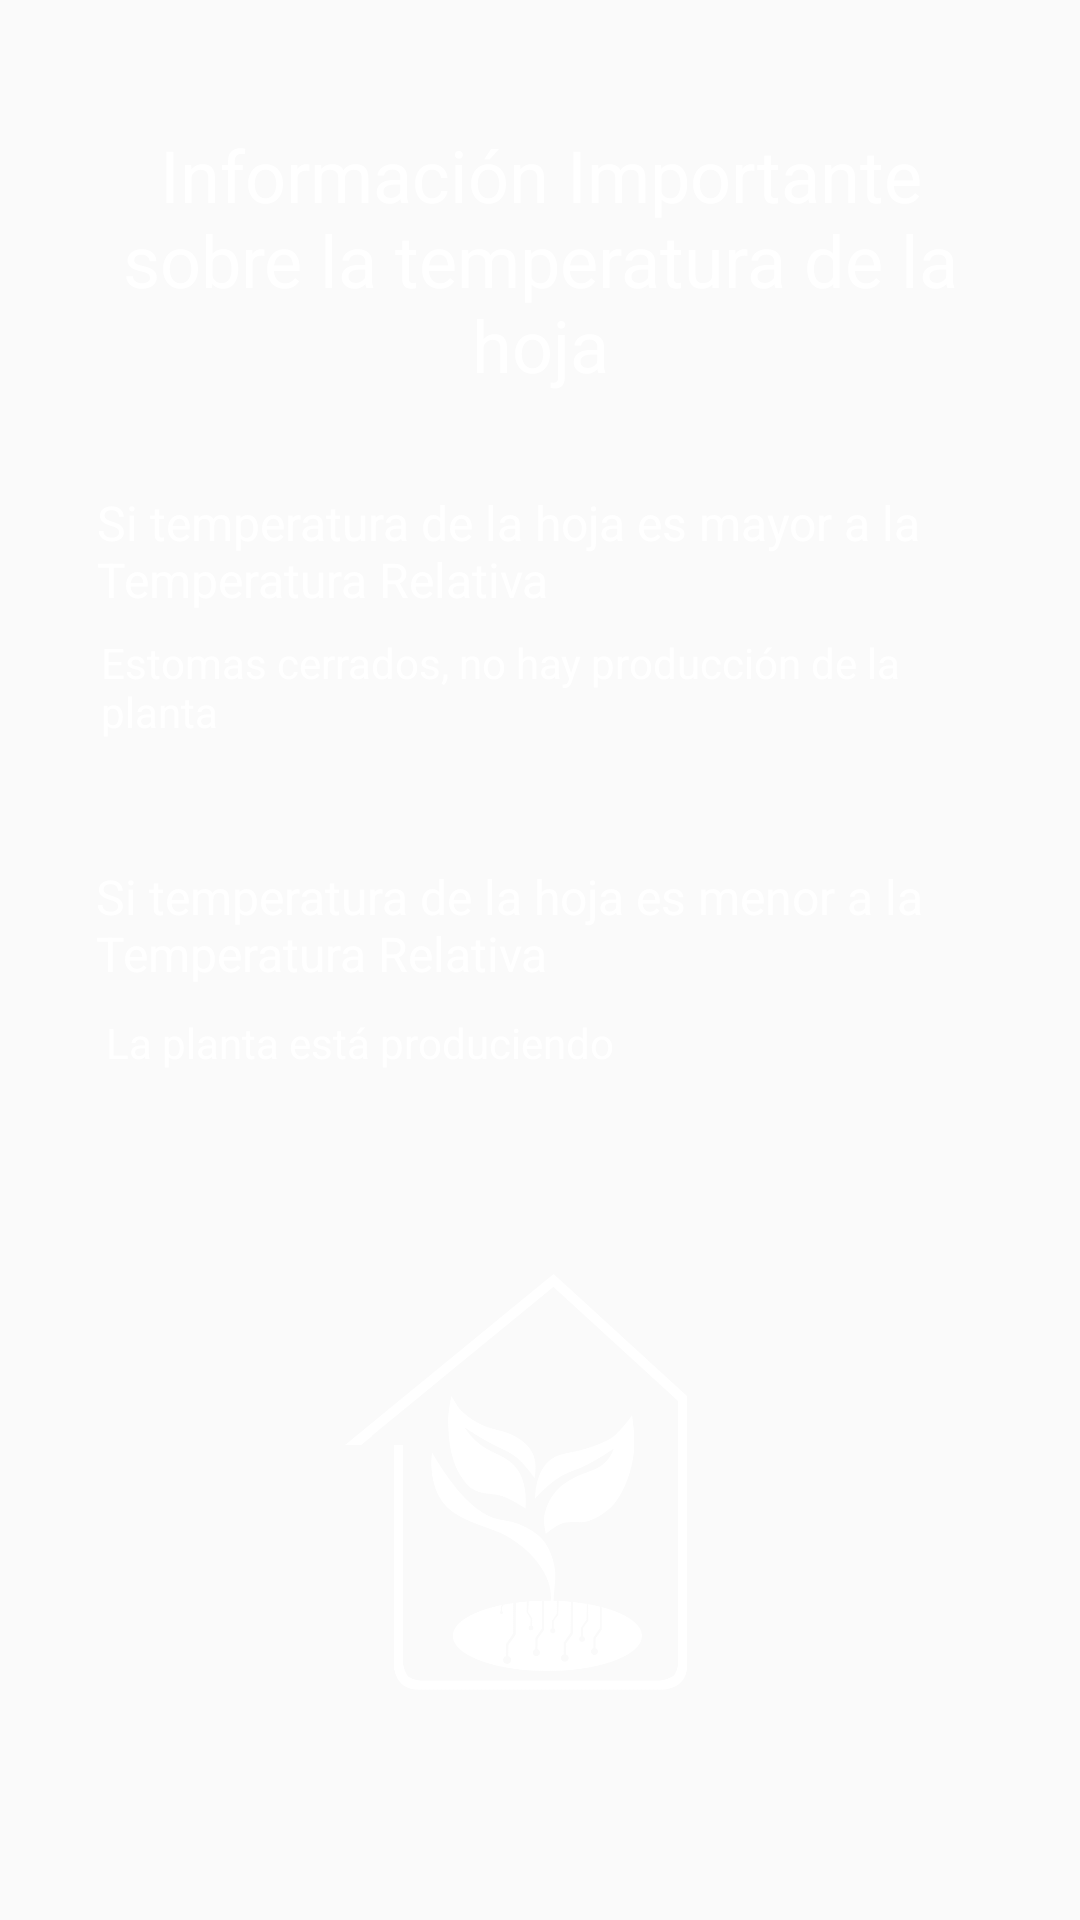

Layout XML and referenced resources for this Android screen:
<!-- AndroidManifest.xml: application theme Theme.SmartGreenhouse -->
<!-- res/layout/activity_informaciontemphoja.xml -->
<?xml version="1.0" encoding="utf-8"?>
<androidx.constraintlayout.widget.ConstraintLayout xmlns:android="http://schemas.android.com/apk/res/android"
    xmlns:app="http://schemas.android.com/apk/res-auto"
    xmlns:tools="http://schemas.android.com/tools"
    android:layout_width="match_parent"
    android:layout_height="match_parent"
    android:background="@drawable/ingreso"
    tools:context=".Informaciontemphoja">

    <TextView
        android:id="@+id/textView37"
        android:layout_width="257dp"
        android:layout_height="46dp"
        android:text="La planta está produciendo"
        android:textColor="#FFFFFF"
        app:layout_constraintBottom_toBottomOf="parent"
        app:layout_constraintEnd_toEndOf="parent"
        app:layout_constraintHorizontal_bias="0.344"
        app:layout_constraintStart_toStartOf="parent"
        app:layout_constraintTop_toTopOf="parent"
        app:layout_constraintVertical_bias="0.569" />

    <TextView
        android:id="@+id/textView38"
        android:layout_width="281dp"
        android:layout_height="57dp"
        android:text="Si temperatura de la hoja es menor a la Temperatura Relativa"
        android:textColor="#FFFFFF"
        android:textSize="16sp"
        app:layout_constraintBottom_toBottomOf="parent"
        app:layout_constraintEnd_toEndOf="parent"
        app:layout_constraintHorizontal_bias="0.407"
        app:layout_constraintStart_toStartOf="parent"
        app:layout_constraintTop_toTopOf="parent"
        app:layout_constraintVertical_bias="0.494" />

    <TextView
        android:id="@+id/textView34"
        android:layout_width="305dp"
        android:layout_height="88dp"
        android:text="Información Importante sobre la temperatura de la hoja"
        android:textAlignment="center"
        android:textColor="#FFFFFF"
        android:textSize="24sp"
        app:layout_constraintBottom_toBottomOf="parent"
        app:layout_constraintEnd_toEndOf="parent"
        app:layout_constraintStart_toStartOf="parent"
        app:layout_constraintTop_toTopOf="parent"
        app:layout_constraintVertical_bias="0.076" />

    <TextView
        android:id="@+id/textView35"
        android:layout_width="279dp"
        android:layout_height="55dp"
        android:text="Si temperatura de la hoja es mayor a la Temperatura Relativa"
        android:textColor="#FFFFFF"
        android:textSize="16sp"
        app:layout_constraintBottom_toBottomOf="parent"
        app:layout_constraintEnd_toEndOf="parent"
        app:layout_constraintHorizontal_bias="0.401"
        app:layout_constraintStart_toStartOf="parent"
        app:layout_constraintTop_toTopOf="parent"
        app:layout_constraintVertical_bias="0.279" />

    <TextView
        android:id="@+id/textView36"
        android:layout_width="272dp"
        android:layout_height="50dp"
        android:text="Estomas cerrados, no hay producción de la planta"
        android:textColor="#FFFFFF"
        app:layout_constraintBottom_toBottomOf="parent"
        app:layout_constraintEnd_toEndOf="parent"
        app:layout_constraintHorizontal_bias="0.381"
        app:layout_constraintStart_toStartOf="parent"
        app:layout_constraintTop_toTopOf="parent"
        app:layout_constraintVertical_bias="0.358" />

    <ImageView
        android:id="@+id/imageView13"
        android:layout_width="163dp"
        android:layout_height="206dp"
        app:layout_constraintBottom_toBottomOf="parent"
        app:layout_constraintEnd_toEndOf="parent"
        app:layout_constraintStart_toStartOf="parent"
        app:layout_constraintTop_toTopOf="parent"
        app:layout_constraintVertical_bias="0.91"
        app:srcCompat="@drawable/logo_kat_blanco" />
</androidx.constraintlayout.widget.ConstraintLayout>
<!-- resources referenced by this layout -->
<resources>
  <!-- drawable logo_kat_blanco: png bitmap (drawable, 48410 bytes) -->
  <style name="Theme.SmartGreenhouse" parent="Theme.AppCompat.Light.NoActionBar">
          
          <item name="colorPrimary">@color/purple_200</item>
          <item name="colorPrimaryVariant">@color/purple_200</item>
          <item name="colorOnPrimary">@color/white</item>
          
          <item name="colorSecondary">@color/purple_200</item>
          <item name="colorSecondaryVariant">@color/purple_200</item>
          <item name="colorOnSecondary">@color/black</item>
          
          <item name="android:statusBarColor" tools:targetApi="l">?attr/colorPrimaryVariant</item>
          
      </style>
  <color name="purple_200">#0E8935</color>
  <color name="white">#FFFFFFFF</color>
  <color name="black">#FF000000</color>
</resources>
